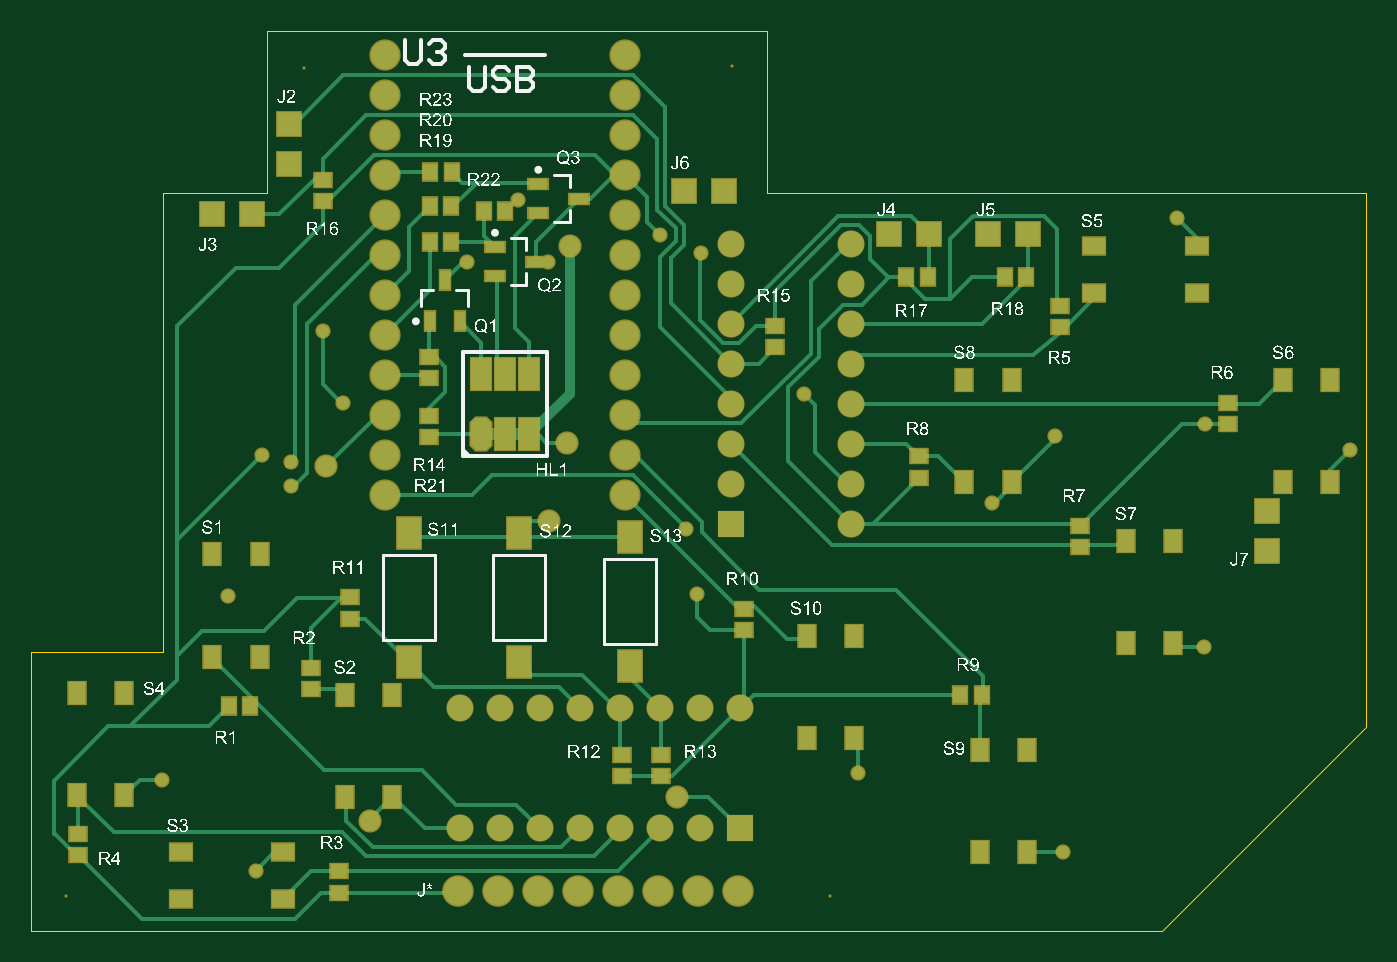
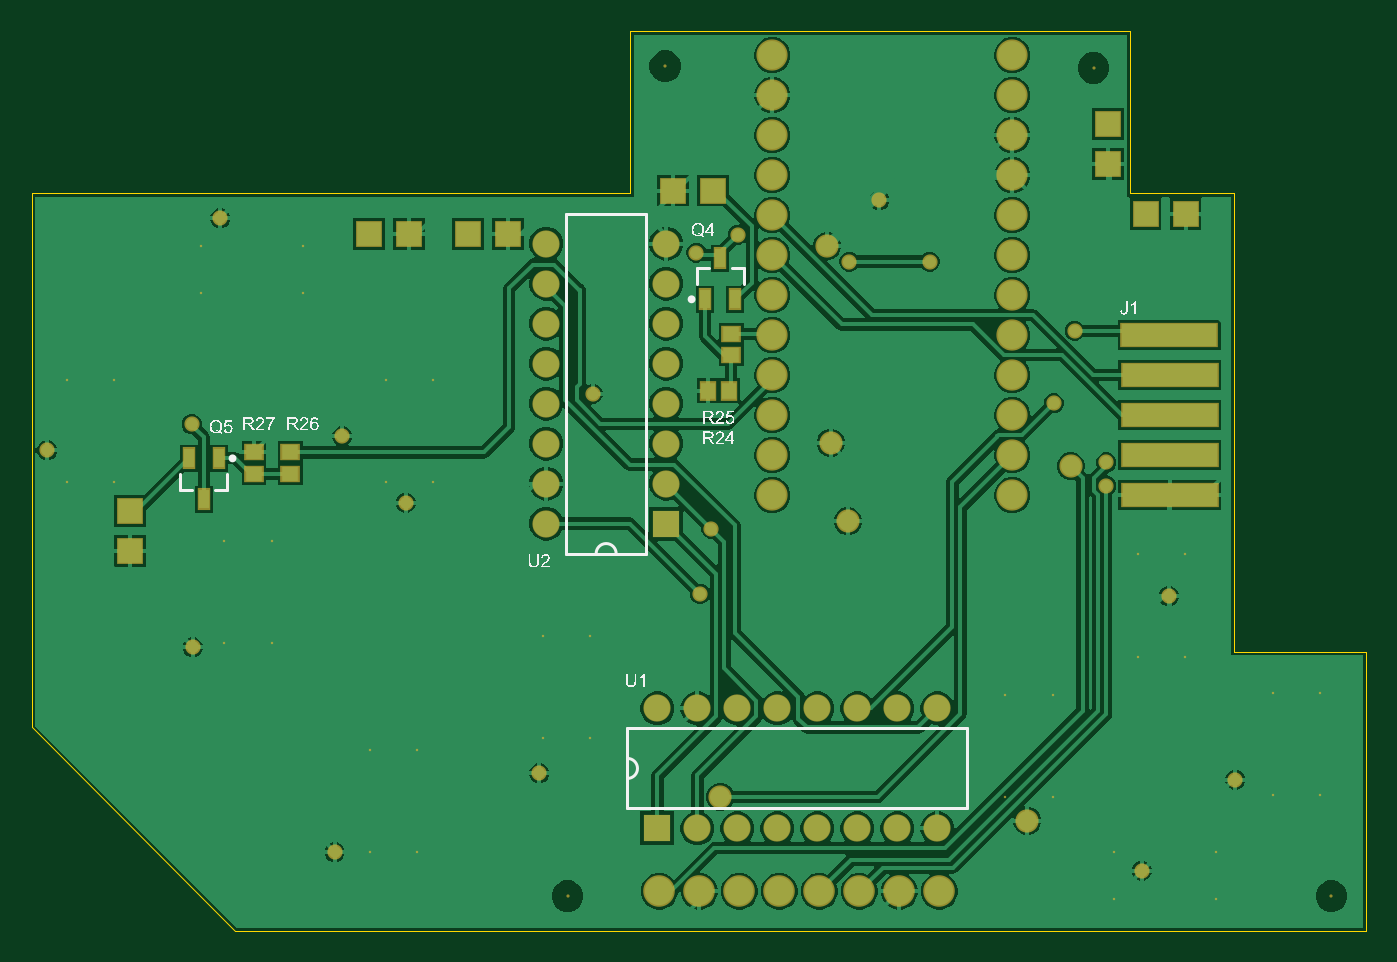
Circuit board: 7 layer files. Board 84.7 x 57.1 mm.
- bottom_copper: PCB.GBL (54416 bytes)
- bottom_silk: PCB.GBO (62768 bytes)
- bottom_mask: PCB.GBS (4049 bytes)
- outline: PCB.GM1 (542 bytes)
- top_copper: PCB.GTL (14651 bytes)
- top_silk: PCB.GTO (339769 bytes)
- top_mask: PCB.GTS (5436 bytes)

=== bottom_copper: PCB.GBL (54416 bytes, source omitted) ===
=== bottom_silk: PCB.GBO (62768 bytes, source omitted) ===
=== bottom_mask: PCB.GBS ===
G04*
G04 #@! TF.GenerationSoftware,Altium Limited,CircuitMaker,2.2.1 (2.2.1.6)*
G04*
G04 Layer_Color=8150272*
%FSLAX25Y25*%
%MOIN*%
G70*
G04*
G04 #@! TF.SameCoordinates,7D6918CB-AAF1-45DD-B34D-4DF02806F7BC*
G04*
G04*
G04 #@! TF.FilePolarity,Negative*
G04*
G01*
G75*
%ADD13R,0.04934X0.04343*%
%ADD14R,0.04343X0.04934*%
%ADD19R,0.03359X0.05524*%
%ADD20C,0.00800*%
%ADD21R,0.06706X0.06706*%
%ADD24C,0.07887*%
%ADD25R,0.06706X0.06706*%
%ADD26C,0.06800*%
%ADD27R,0.06800X0.06800*%
%ADD28C,0.07800*%
%ADD29R,0.06800X0.06800*%
%ADD30C,0.03800*%
%ADD31C,0.05800*%
%ADD53R,0.24422X0.06312*%
%ADD54R,0.00800X0.00800*%
%ADD55R,0.00800X0.00800*%
D13*
X268898Y114272D02*
D03*
Y119587D02*
D03*
X277953Y114272D02*
D03*
Y119587D02*
D03*
X158661Y143898D02*
D03*
Y149213D02*
D03*
D14*
X159153Y135039D02*
D03*
X164469D02*
D03*
D19*
X286811Y118110D02*
D03*
X294291D02*
D03*
X290551Y107874D02*
D03*
X165157Y157874D02*
D03*
X157677D02*
D03*
X161417Y168110D02*
D03*
D20*
X175197Y216142D02*
D03*
X68110Y215748D02*
D03*
X8661Y8661D02*
D03*
X199606D02*
D03*
D21*
X239173Y174213D02*
D03*
X249173D02*
D03*
X214488D02*
D03*
X224488D02*
D03*
X45118Y179134D02*
D03*
X55118D02*
D03*
X173228Y185039D02*
D03*
X163228D02*
D03*
D24*
X176654Y9843D02*
D03*
X166654D02*
D03*
X156653D02*
D03*
X146653D02*
D03*
X136653D02*
D03*
X126654D02*
D03*
X116654D02*
D03*
X106653D02*
D03*
D25*
X309055Y95000D02*
D03*
Y105000D02*
D03*
X64468Y191772D02*
D03*
Y201772D02*
D03*
D26*
X204961Y101811D02*
D03*
Y111811D02*
D03*
Y121811D02*
D03*
Y131811D02*
D03*
Y141811D02*
D03*
Y151811D02*
D03*
Y161811D02*
D03*
Y171811D02*
D03*
X174961D02*
D03*
Y161811D02*
D03*
Y151811D02*
D03*
Y141811D02*
D03*
Y131811D02*
D03*
Y121811D02*
D03*
Y111811D02*
D03*
X167126Y25591D02*
D03*
X157126D02*
D03*
X147126D02*
D03*
X137126D02*
D03*
X127126D02*
D03*
X117126D02*
D03*
X107126D02*
D03*
Y55590D02*
D03*
X117126D02*
D03*
X127126D02*
D03*
X137126D02*
D03*
X147126D02*
D03*
X157126D02*
D03*
X167126D02*
D03*
X177126D02*
D03*
D27*
X174961Y101811D02*
D03*
D28*
X148425Y138898D02*
D03*
Y148898D02*
D03*
X88425Y218898D02*
D03*
Y208898D02*
D03*
Y198898D02*
D03*
Y188898D02*
D03*
Y178898D02*
D03*
Y168898D02*
D03*
Y158898D02*
D03*
Y148898D02*
D03*
Y138898D02*
D03*
Y128898D02*
D03*
Y118898D02*
D03*
Y108898D02*
D03*
X148425Y218898D02*
D03*
Y208898D02*
D03*
Y198898D02*
D03*
Y188898D02*
D03*
Y178898D02*
D03*
Y168898D02*
D03*
Y158898D02*
D03*
Y128898D02*
D03*
Y118898D02*
D03*
Y108898D02*
D03*
D29*
X177126Y25591D02*
D03*
D30*
X255906Y123622D02*
D03*
X167433Y169574D02*
D03*
X109055Y167323D02*
D03*
X129134D02*
D03*
X193307Y134252D02*
D03*
X157087Y174016D02*
D03*
X166535Y84252D02*
D03*
X163647Y100560D02*
D03*
X78051Y131890D02*
D03*
X72835Y150000D02*
D03*
X293553Y126673D02*
D03*
X121653Y182677D02*
D03*
X64961Y111221D02*
D03*
X64945Y117110D02*
D03*
X57776Y118898D02*
D03*
X49311Y83661D02*
D03*
X32677Y37795D02*
D03*
X56102Y15059D02*
D03*
X240108Y106988D02*
D03*
X206693Y39370D02*
D03*
X257874Y19685D02*
D03*
X293307Y70866D02*
D03*
X329724Y120079D02*
D03*
X286417Y178150D02*
D03*
D31*
X129528Y102362D02*
D03*
X133858Y122047D02*
D03*
X134646Y171260D02*
D03*
X161417Y33465D02*
D03*
X84646Y27559D02*
D03*
X73819Y116142D02*
D03*
D53*
X49140Y148920D02*
D03*
X49067Y138937D02*
D03*
Y128937D02*
D03*
Y118937D02*
D03*
Y108937D02*
D03*
D54*
X23228Y59449D02*
D03*
X11417D02*
D03*
X23228Y33858D02*
D03*
X11417D02*
D03*
X193898Y48228D02*
D03*
X205709D02*
D03*
X193898Y73819D02*
D03*
X205709D02*
D03*
X237205Y19685D02*
D03*
X249016D02*
D03*
X237205Y45276D02*
D03*
X249016D02*
D03*
X90158Y59055D02*
D03*
X78347D02*
D03*
X90158Y33465D02*
D03*
X78347D02*
D03*
X285433Y97441D02*
D03*
X273622D02*
D03*
X285433Y71850D02*
D03*
X273622D02*
D03*
X324803Y137795D02*
D03*
X312992D02*
D03*
X324803Y112205D02*
D03*
X312992D02*
D03*
X245079Y137795D02*
D03*
X233268D02*
D03*
X245079Y112205D02*
D03*
X233268D02*
D03*
X57087Y94116D02*
D03*
X45276D02*
D03*
X57087Y68526D02*
D03*
X45276D02*
D03*
D55*
X62992Y7874D02*
D03*
Y19685D02*
D03*
X37402Y7874D02*
D03*
Y19685D02*
D03*
X265748Y171260D02*
D03*
Y159449D02*
D03*
X291339Y171260D02*
D03*
Y159449D02*
D03*
M02*

=== outline: PCB.GM1 ===
G04*
G04 #@! TF.GenerationSoftware,Altium Limited,CircuitMaker,2.2.1 (2.2.1.6)*
G04*
G04 Layer_Color=16740166*
%FSLAX25Y25*%
%MOIN*%
G70*
G04*
G04 #@! TF.SameCoordinates,7D6918CB-AAF1-45DD-B34D-4DF02806F7BC*
G04*
G04*
G04 #@! TF.FilePolarity,Positive*
G04*
G01*
G75*
%ADD57C,0.00050*%
D57*
X59055Y224993D02*
X184055D01*
X59055Y184425D02*
Y224993D01*
X184055Y184425D02*
Y224993D01*
Y184425D02*
X333606D01*
Y50961D02*
Y184425D01*
X282669Y25D02*
X333606Y50961D01*
X25Y25D02*
X282669D01*
X25D02*
Y69603D01*
X33009D01*
Y184425D01*
X59055D01*
M02*

=== top_copper: PCB.GTL (14651 bytes, source omitted) ===
=== top_silk: PCB.GTO (339769 bytes, source omitted) ===
=== top_mask: PCB.GTS ===
G04*
G04 #@! TF.GenerationSoftware,Altium Limited,CircuitMaker,2.2.1 (2.2.1.6)*
G04*
G04 Layer_Color=20142*
%FSLAX25Y25*%
%MOIN*%
G70*
G04*
G04 #@! TF.SameCoordinates,7D6918CB-AAF1-45DD-B34D-4DF02806F7BC*
G04*
G04*
G04 #@! TF.FilePolarity,Negative*
G04*
G01*
G75*
%ADD13R,0.04934X0.04343*%
%ADD14R,0.04343X0.04934*%
%ADD15R,0.06706X0.08674*%
%ADD16R,0.05524X0.03359*%
%ADD17R,0.05800X0.08800*%
G04:AMPARAMS|DCode=18|XSize=58mil|YSize=88mil|CornerRadius=0mil|HoleSize=0mil|Usage=FLASHONLY|Rotation=0.000|XOffset=0mil|YOffset=0mil|HoleType=Round|Shape=Octagon|*
%AMOCTAGOND18*
4,1,8,-0.01450,0.04400,0.01450,0.04400,0.02900,0.02950,0.02900,-0.02950,0.01450,-0.04400,-0.01450,-0.04400,-0.02900,-0.02950,-0.02900,0.02950,-0.01450,0.04400,0.0*
%
%ADD18OCTAGOND18*%

%ADD19R,0.03359X0.05524*%
%ADD20C,0.00800*%
%ADD21R,0.06706X0.06706*%
%ADD22R,0.05131X0.06312*%
%ADD23R,0.06312X0.05131*%
%ADD24C,0.07887*%
%ADD25R,0.06706X0.06706*%
%ADD26C,0.06800*%
%ADD27R,0.06800X0.06800*%
%ADD28C,0.07800*%
%ADD29R,0.06800X0.06800*%
%ADD30C,0.03800*%
%ADD31C,0.05800*%
D13*
X157480Y38681D02*
D03*
Y43996D02*
D03*
X147638Y38681D02*
D03*
Y43996D02*
D03*
X77067Y14862D02*
D03*
Y9547D02*
D03*
X11811Y24311D02*
D03*
Y18996D02*
D03*
X257185Y156201D02*
D03*
Y150886D02*
D03*
X221949Y118602D02*
D03*
Y113287D02*
D03*
X99544Y128666D02*
D03*
Y123351D02*
D03*
X99410Y143405D02*
D03*
Y138091D02*
D03*
X72835Y182382D02*
D03*
Y187697D02*
D03*
X186024Y145965D02*
D03*
Y151279D02*
D03*
X69882Y60335D02*
D03*
Y65650D02*
D03*
X79724Y78051D02*
D03*
Y83366D02*
D03*
X299311Y131988D02*
D03*
Y126673D02*
D03*
X262303Y95866D02*
D03*
Y101181D02*
D03*
X178150Y80413D02*
D03*
Y75098D02*
D03*
D14*
X49508Y56102D02*
D03*
X54823D02*
D03*
X232283Y59055D02*
D03*
X237598D02*
D03*
X218799Y163386D02*
D03*
X224114D02*
D03*
X243406D02*
D03*
X248721D02*
D03*
X99705Y172244D02*
D03*
X105020D02*
D03*
X99705Y181102D02*
D03*
X105020D02*
D03*
X105118Y189764D02*
D03*
X99803D02*
D03*
X118504Y179921D02*
D03*
X113189D02*
D03*
D15*
X149606Y66142D02*
D03*
Y98425D02*
D03*
X122047Y67126D02*
D03*
Y99410D02*
D03*
X94488Y67126D02*
D03*
Y99410D02*
D03*
D16*
X126772Y186811D02*
D03*
Y179331D02*
D03*
X137008Y183071D02*
D03*
X115945Y171063D02*
D03*
Y163583D02*
D03*
X126181Y167323D02*
D03*
D17*
X124504Y124102D02*
D03*
X118504D02*
D03*
X124504Y139102D02*
D03*
X118504D02*
D03*
X112401Y139173D02*
D03*
D18*
X112504Y124102D02*
D03*
D19*
X103347Y162598D02*
D03*
X107087Y152362D02*
D03*
X99606D02*
D03*
D20*
X175197Y216142D02*
D03*
X68110Y215748D02*
D03*
X8661Y8661D02*
D03*
X199606D02*
D03*
D21*
X239173Y174213D02*
D03*
X249173D02*
D03*
X214488D02*
D03*
X224488D02*
D03*
X45118Y179134D02*
D03*
X55118D02*
D03*
X173228Y185039D02*
D03*
X163228D02*
D03*
D22*
X23228Y59449D02*
D03*
X11417D02*
D03*
X23228Y33858D02*
D03*
X11417D02*
D03*
X193898Y48228D02*
D03*
X205709D02*
D03*
X193898Y73819D02*
D03*
X205709D02*
D03*
X237205Y19685D02*
D03*
X249016D02*
D03*
X237205Y45276D02*
D03*
X249016D02*
D03*
X90158Y59055D02*
D03*
X78347D02*
D03*
X90158Y33465D02*
D03*
X78347D02*
D03*
X285433Y97441D02*
D03*
X273622D02*
D03*
X285433Y71850D02*
D03*
X273622D02*
D03*
X324803Y137795D02*
D03*
X312992D02*
D03*
X324803Y112205D02*
D03*
X312992D02*
D03*
X245079Y137795D02*
D03*
X233268D02*
D03*
X245079Y112205D02*
D03*
X233268D02*
D03*
X57087Y94116D02*
D03*
X45276D02*
D03*
X57087Y68526D02*
D03*
X45276D02*
D03*
D23*
X62992Y7874D02*
D03*
Y19685D02*
D03*
X37402Y7874D02*
D03*
Y19685D02*
D03*
X265748Y171260D02*
D03*
Y159449D02*
D03*
X291339Y171260D02*
D03*
Y159449D02*
D03*
D24*
X176654Y9843D02*
D03*
X166654D02*
D03*
X156653D02*
D03*
X146653D02*
D03*
X136653D02*
D03*
X126654D02*
D03*
X116654D02*
D03*
X106653D02*
D03*
D25*
X309055Y95000D02*
D03*
Y105000D02*
D03*
X64468Y191772D02*
D03*
Y201772D02*
D03*
D26*
X204961Y101811D02*
D03*
Y111811D02*
D03*
Y121811D02*
D03*
Y131811D02*
D03*
Y141811D02*
D03*
Y151811D02*
D03*
Y161811D02*
D03*
Y171811D02*
D03*
X174961D02*
D03*
Y161811D02*
D03*
Y151811D02*
D03*
Y141811D02*
D03*
Y131811D02*
D03*
Y121811D02*
D03*
Y111811D02*
D03*
X167126Y25591D02*
D03*
X157126D02*
D03*
X147126D02*
D03*
X137126D02*
D03*
X127126D02*
D03*
X117126D02*
D03*
X107126D02*
D03*
Y55590D02*
D03*
X117126D02*
D03*
X127126D02*
D03*
X137126D02*
D03*
X147126D02*
D03*
X157126D02*
D03*
X167126D02*
D03*
X177126D02*
D03*
D27*
X174961Y101811D02*
D03*
D28*
X148425Y138898D02*
D03*
Y148898D02*
D03*
X88425Y218898D02*
D03*
Y208898D02*
D03*
Y198898D02*
D03*
Y188898D02*
D03*
Y178898D02*
D03*
Y168898D02*
D03*
Y158898D02*
D03*
Y148898D02*
D03*
Y138898D02*
D03*
Y128898D02*
D03*
Y118898D02*
D03*
Y108898D02*
D03*
X148425Y218898D02*
D03*
Y208898D02*
D03*
Y198898D02*
D03*
Y188898D02*
D03*
Y178898D02*
D03*
Y168898D02*
D03*
Y158898D02*
D03*
Y128898D02*
D03*
Y118898D02*
D03*
Y108898D02*
D03*
D29*
X177126Y25591D02*
D03*
D30*
X255906Y123622D02*
D03*
X167433Y169574D02*
D03*
X109055Y167323D02*
D03*
X129134D02*
D03*
X193307Y134252D02*
D03*
X157087Y174016D02*
D03*
X166535Y84252D02*
D03*
X163647Y100560D02*
D03*
X78051Y131890D02*
D03*
X72835Y150000D02*
D03*
X293553Y126673D02*
D03*
X121653Y182677D02*
D03*
X64961Y111221D02*
D03*
X64945Y117110D02*
D03*
X57776Y118898D02*
D03*
X49311Y83661D02*
D03*
X32677Y37795D02*
D03*
X56102Y15059D02*
D03*
X240108Y106988D02*
D03*
X206693Y39370D02*
D03*
X257874Y19685D02*
D03*
X293307Y70866D02*
D03*
X329724Y120079D02*
D03*
X286417Y178150D02*
D03*
D31*
X129528Y102362D02*
D03*
X133858Y122047D02*
D03*
X134646Y171260D02*
D03*
X161417Y33465D02*
D03*
X84646Y27559D02*
D03*
X73819Y116142D02*
D03*
M02*

